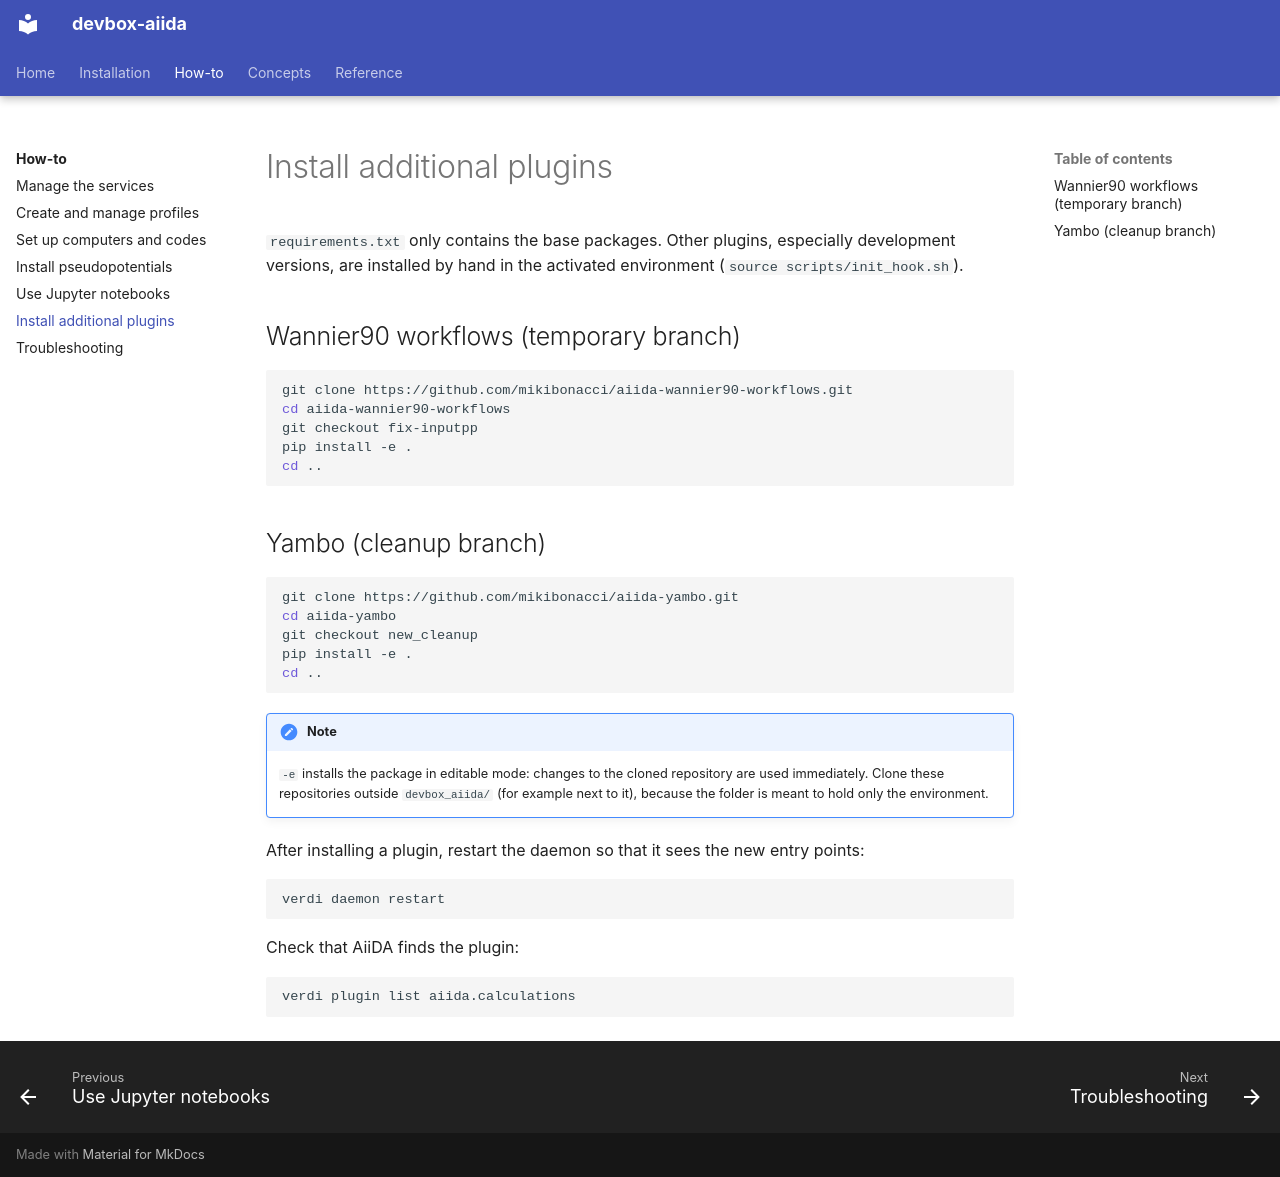

repository: mikibonacci/devbox-aiida · page: how-to/plugins/index.html · generator: mkdocs

# Install additional plugins

`requirements.txt` only contains the base packages. Other plugins, especially development versions, are installed by hand in the activated environment (`source scripts/init_hook.sh`).

## Wannier90 workflows (temporary branch)

```bash
git clone https://github.com/mikibonacci/aiida-wannier90-workflows.git
cd aiida-wannier90-workflows
git checkout fix-inputpp
pip install -e .
cd ..
```

## Yambo (cleanup branch)

```bash
git clone https://github.com/mikibonacci/aiida-yambo.git
cd aiida-yambo
git checkout new_cleanup
pip install -e .
cd ..
```

!!! note
    `-e` installs the package in editable mode: changes to the cloned repository are used immediately. Clone these repositories outside `devbox_aiida/` (for example next to it), because the folder is meant to hold only the environment.

After installing a plugin, restart the daemon so that it sees the new entry points:

```bash
verdi daemon restart
```

Check that AiiDA finds the plugin:

```bash
verdi plugin list aiida.calculations
```
